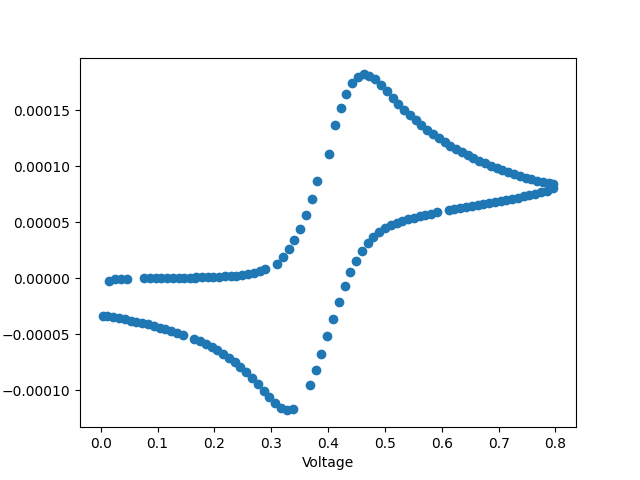

Data behind this chart, as committed beside it:
Wed May 10 16:02:56 2023
Cyclic Voltammetry
File: examples/cv_example.csv
Data Source: KBIO Potentiostat
Instrument Model: SP50E
Header:
Note:
Init E (V) = 0.17
High E (V) = 0.80
Low E (V) = 0.00
Scan Rate (V/s) = 0.500
Segment = 6
Sample Interval (V) = 1.000e-02
Potential/V, Current/A
1.656e-01, -1.704e-07
1.517e-02, -2.026e-06
2.542e-02, -6.439e-07
3.559e-02, -5.130e-07
4.570e-02, -4.228e-07
7.618e-02, -4.339e-08
8.632e-02, 4.372e-08
9.649e-02, 9.798e-08
1.067e-01, 1.600e-07
1.168e-01, 2.382e-07
1.270e-01, 3.187e-07
1.372e-01, 3.993e-07
1.473e-01, 4.840e-07
1.575e-01, 5.842e-07
1.677e-01, 7.053e-07
1.778e-01, 8.327e-07
1.881e-01, 9.724e-07
1.982e-01, 1.143e-06
2.084e-01, 1.368e-06
2.185e-01, 1.642e-06
2.286e-01, 1.980e-06
2.388e-01, 2.421e-06
2.491e-01, 3.001e-06
2.592e-01, 3.772e-06
2.694e-01, 4.777e-06
2.795e-01, 6.136e-06
2.897e-01, 8.015e-06
3.101e-01, 1.238e-05
3.202e-01, 1.924e-05
3.305e-01, 2.575e-05
3.405e-01, 3.405e-05
3.507e-01, 4.440e-05
3.609e-01, 5.679e-05
3.711e-01, 7.108e-05
3.813e-01, 8.682e-05
4.016e-01, 1.108e-04
4.118e-01, 1.371e-04
4.220e-01, 1.519e-04
4.321e-01, 1.644e-04
4.422e-01, 1.740e-04
4.525e-01, 1.799e-04
4.626e-01, 1.821e-04
4.727e-01, 1.810e-04
4.828e-01, 1.776e-04
4.931e-01, 1.728e-04
5.033e-01, 1.672e-04
5.135e-01, 1.614e-04
... 103 more rows
